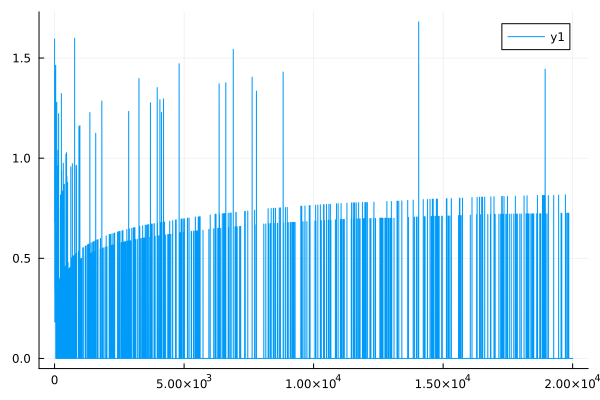

Values plotted in this chart, from the file beside it:
0	1.5951040062084298
1	1.569
2	0.6778
3	0.7033
4	1.397
5	1.438
6	0.7596
7	0.7774
8	0.3301
9	0.3357
10	0.5221
11	0.5296
12	0.1825
13	0.1845
14	0.588
15	0.594
16	0.1975
17	0.1992
18	0.2041
19	0.2057
20	0.8624
21	0.8682
22	0.6709
23	0.6751
24	1.127
25	1.133
26	0.5791
27	0.5815
28	0.2443
29	0.2455
30	0.9795
31	0.9836
32	0.7283
33	0.7313
34	0.4832
35	0.485
36	0.7512
37	0.7538
38	0.2487
39	0.2496
40	0.2521
41	0.2529
42	1.46
43	1.464
44	0.2582
45	0.2589
46	0.0003239
47	0.000318
48	0.2641
49	0.2648
50	0.0002847
51	0.00028
52	0.0002692
53	0.0002649
54	0.5631
55	0.5644
56	0.2747
57	0.2753
58	0.0002232
59	0.00022
60	0.299
... 19,940 more rows
